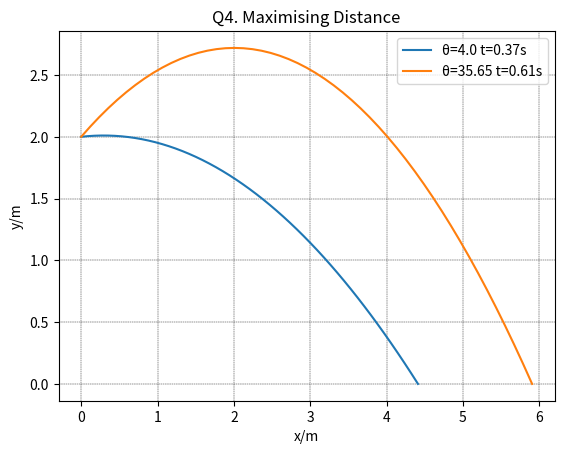

Source code (Python):
from numpy import sqrt, sin, cos, tan, arcsin, linspace, radians, degrees, reciprocal, around
import matplotlib.pyplot as plt

fig, ax = plt.subplots()
ax.set_title("Q4. Maximising Distance")
ax.set_xlabel("x/m"), ax.set_ylabel("y/m")
plt.grid(color="black", linestyle="--", linewidth=0.3)
plt.gca().set_aspect("equal", adjustable="box")
plt.axis("auto")

initial_velocity =12 #float(input("Enter initial velocity: "))
height =2 #float(input("Enter height: "))
gravity = 34#float(input("Enter gravity: "))
launch_angle_degrees = 4#float(input("Enter launch angle: "))
launch_angle_radians = radians(launch_angle_degrees)
l_a_r = launch_angle_radians


def original_line(initial_velocity, gravity, l_a_r, height):
  launch_range = (
    (initial_velocity**2 / gravity) * (sin(l_a_r) * cos(l_a_r) + cos(l_a_r) * sqrt(sin(l_a_r)**2 + (2 * gravity * height) / initial_velocity**2)))
  time_taken = launch_range / (initial_velocity * cos(l_a_r))
  x_coords, y_coords = linspace(0, launch_range, 51), []

  for x in x_coords:
    y_coords.append(height + x * (tan(l_a_r)) - (gravity / (2 * initial_velocity**2) * (1 + tan(l_a_r)**2) * x**2 ))
  
  return(x_coords, y_coords, time_taken)

def maximised_lin(initial_velocity, gravity, height):
  max_angle = arcsin(reciprocal(sqrt(2 + (2 * gravity * height / initial_velocity**2))))
  launch_range = (
    (initial_velocity**2 / gravity) * sqrt(1 + (2 * gravity * height / initial_velocity**2)))
  time_taken = launch_range / (initial_velocity * cos(max_angle))

  x_coords, y_coords = linspace(0, launch_range, 51), []

  for x in x_coords:
    y_coords.append(height + x * (tan(max_angle)) - (gravity / (2 * initial_velocity**2) * (1 + tan(max_angle)**2) * x**2 ))

  return(x_coords, y_coords, max_angle, time_taken)


orig_x_coords, orig_y_coords, orig_time = original_line(initial_velocity,gravity, l_a_r, height)
max_x_coords, max_y_coords, max_angle, max_time= maximised_lin(initial_velocity, gravity, height)

original_line = ax.plot(orig_x_coords, orig_y_coords, label = f"θ={around(degrees(l_a_r),2)} t={around(orig_time, 2)}s")
maxed_line = ax.plot(max_x_coords, max_y_coords, label = f"θ={around(degrees(max_angle),2)} t={around(max_time, 2)}s")
ax.legend([f"θ={around(degrees(l_a_r),2)} t={around(orig_time, 2)}s", f"θ={around(degrees(max_angle),2)} t={around(max_time, 2)}s"])

plt.show()